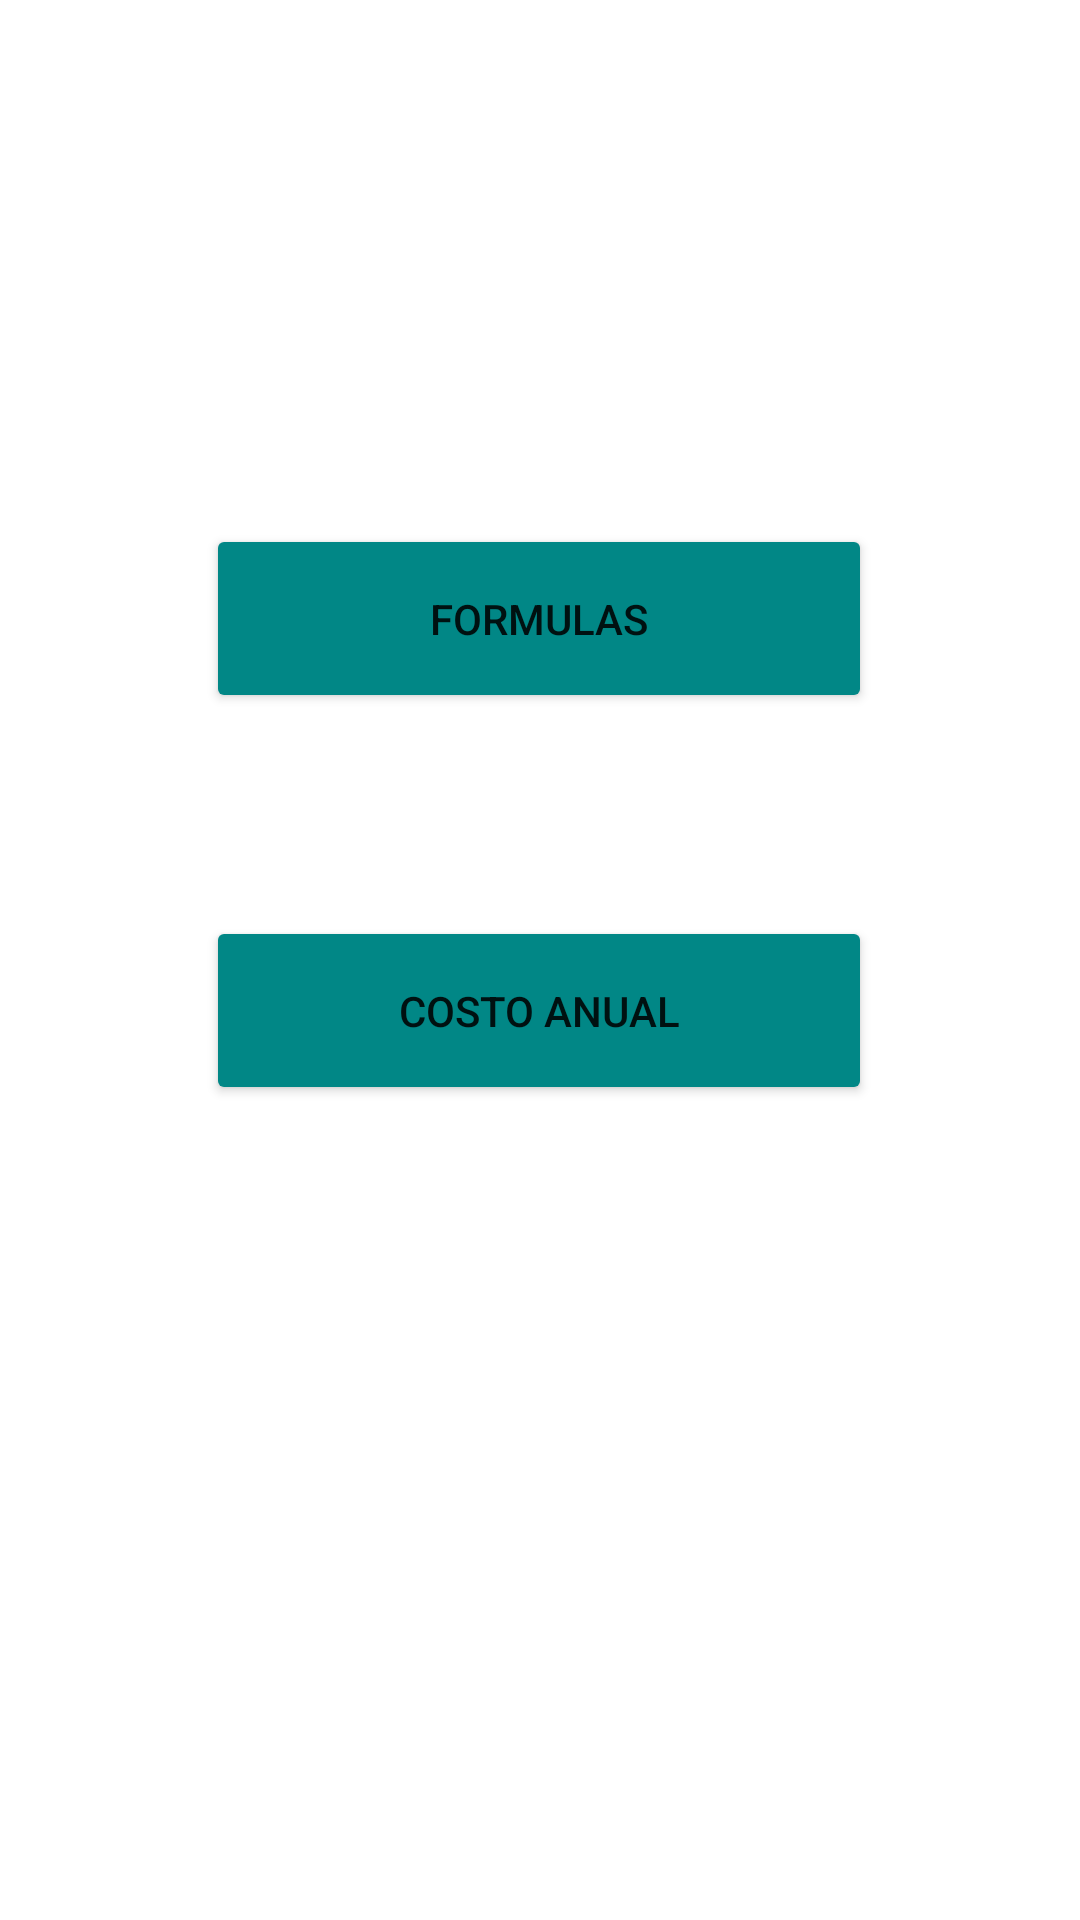

Here is an Android app screen rendered from its layout file. Give the layout XML and the strings, colors and styles it references.
<!-- AndroidManifest.xml: application theme Theme.Resolvedor -->
<!-- res/layout/activity_menu_inv.xml -->
<?xml version="1.0" encoding="utf-8"?>
<androidx.constraintlayout.widget.ConstraintLayout xmlns:android="http://schemas.android.com/apk/res/android"
    xmlns:app="http://schemas.android.com/apk/res-auto"
    xmlns:tools="http://schemas.android.com/tools"
    android:layout_width="match_parent"
    android:layout_height="match_parent"
    tools:context=".menu_INV">

    <Button
        android:id="@+id/formulas"
        android:layout_width="222dp"
        android:layout_height="63dp"
        android:backgroundTint="@color/teal_700"
        android:text="FORMULAS"
        app:layout_constraintBottom_toBottomOf="parent"
        app:layout_constraintEnd_toEndOf="parent"
        app:layout_constraintHorizontal_bias="0.497"
        app:layout_constraintStart_toStartOf="parent"
        app:layout_constraintTop_toTopOf="parent"
        app:layout_constraintVertical_bias="0.303" />

    <Button
        android:id="@+id/costo"
        android:layout_width="222dp"
        android:layout_height="63dp"
        android:backgroundTint="@color/teal_700"
        android:text="COSTO ANUAL"
        app:layout_constraintBottom_toBottomOf="parent"
        app:layout_constraintEnd_toEndOf="parent"
        app:layout_constraintHorizontal_bias="0.497"
        app:layout_constraintStart_toStartOf="parent"
        app:layout_constraintTop_toTopOf="parent"
        app:layout_constraintVertical_bias="0.529" />
</androidx.constraintlayout.widget.ConstraintLayout>
<!-- resources referenced by this layout -->
<resources>
  <style name="Theme.Resolvedor" parent="Theme.MaterialComponents.DayNight.DarkActionBar">
          
          <item name="colorPrimary">@color/purple_500</item>
          <item name="colorPrimaryVariant">@color/purple_700</item>
          <item name="colorOnPrimary">@color/white</item>
          
          <item name="colorSecondary">@color/teal_200</item>
          <item name="colorSecondaryVariant">@color/teal_700</item>
          <item name="colorOnSecondary">@color/black</item>
          
          <item name="android:statusBarColor" tools:targetApi="l">?attr/colorPrimaryVariant</item>
          
      </style>
  <!-- not gathered from this repository: default colours our renderer supplied (Android Studio template values) -->
  <color name="purple_500">#FF6200EE</color>
  <color name="purple_700">#FF3700B3</color>
  <color name="teal_200">#FF03DAC5</color>
  <color name="teal_700">#FF018786</color>
  <color name="black">#FF000000</color>
  <color name="white">#FFFFFFFF</color>
</resources>
